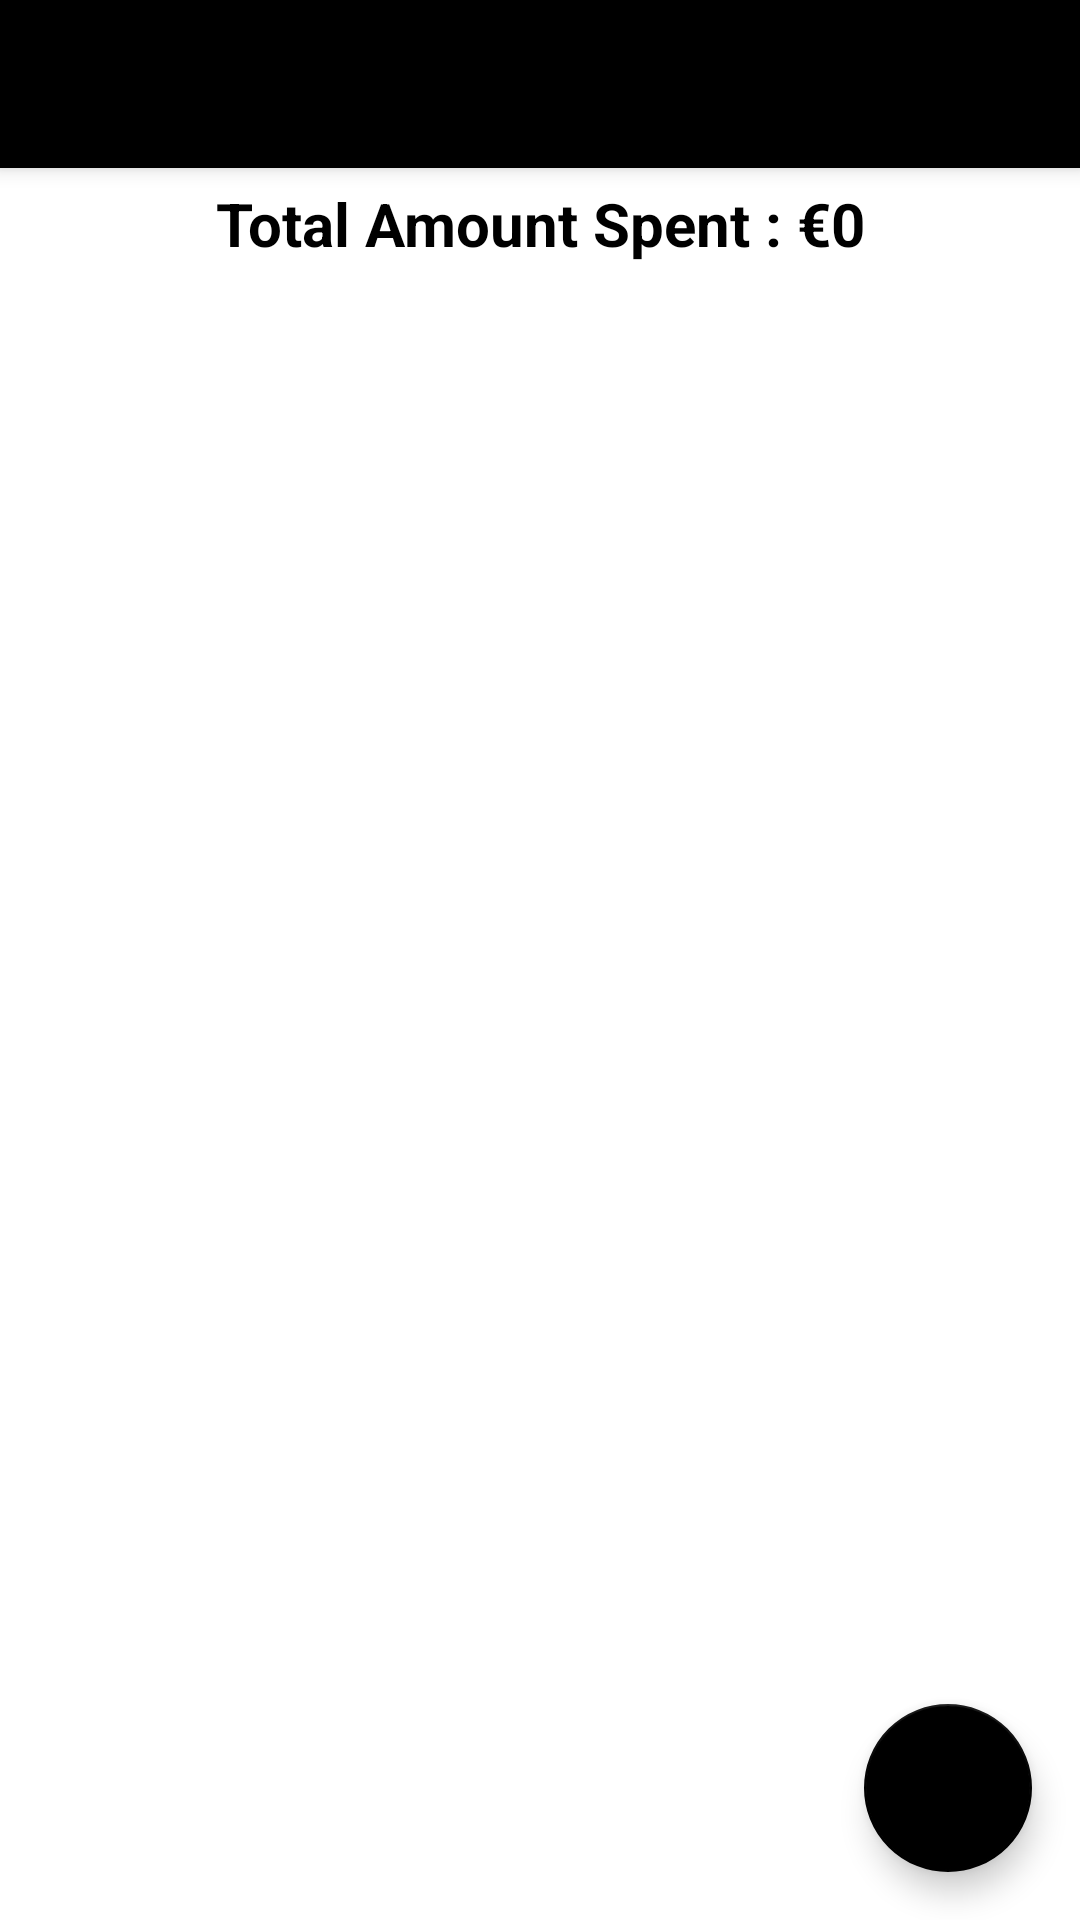

Here is an Android app screen rendered from its layout file. Give the layout XML and the strings, colors and styles it references.
<!-- AndroidManifest.xml: application theme Theme.MoneyBudget -->
<!-- res/layout/activity_today_spending.xml -->
<?xml version="1.0" encoding="utf-8"?>
<LinearLayout xmlns:android="http://schemas.android.com/apk/res/android"
    xmlns:app="http://schemas.android.com/apk/res-auto"
    xmlns:tools="http://schemas.android.com/tools"
    android:layout_width="match_parent"
    android:layout_height="match_parent"
    tools:context=".TodaySpendingActivity"
    android:orientation="vertical">

    <LinearLayout
        android:layout_width="match_parent"
        android:layout_height="match_parent"
        android:orientation="vertical">

        <androidx.appcompat.widget.Toolbar
            android:layout_width="match_parent"
            android:layout_height="?attr/actionBarSize"
            android:background="#000"
            android:id="@+id/toolbar"
            android:theme="@style/ThemeOverlay.AppCompat.Dark.ActionBar"
            app:popupTheme="@style/ThemeOverlay.AppCompat.Light"
            android:elevation="4dp"/>



        <TextView
            android:id="@+id/totalAmountSpentOn"
            android:layout_width="match_parent"
            android:layout_height="wrap_content"
            android:text="Total Amount Spent : €0"
            android:textColor="@color/black"
            android:textSize="20sp"
            android:textStyle="bold"
            android:gravity="center"
            android:layout_margin="5dp"/>

        <androidx.coordinatorlayout.widget.CoordinatorLayout
            android:layout_width="match_parent"
            android:layout_height="match_parent">

            <androidx.recyclerview.widget.RecyclerView
                android:id="@+id/recyclerView"
                android:layout_width="match_parent"
                android:layout_height="match_parent"/>

            <com.google.android.material.floatingactionbutton.FloatingActionButton
                android:layout_width="wrap_content"
                android:layout_height="wrap_content"
                android:layout_gravity="bottom|end"
                app:fabSize="normal"
                android:id="@+id/fab"
                app:backgroundTint="#000"
                android:src="@drawable/ic_add"
                android:layout_margin="16dp"/>
        </androidx.coordinatorlayout.widget.CoordinatorLayout>

    </LinearLayout>

</LinearLayout>
<!-- resources referenced by this layout -->
<resources>
  <style name="Theme.MoneyBudget" parent="Theme.MaterialComponents.DayNight.DarkActionBar">
          
          <item name="colorPrimary">@color/black</item>
          <item name="colorPrimaryVariant">@color/purple_700</item>
          <item name="colorOnPrimary">@color/white</item>
          
          <item name="colorSecondary">@color/teal_200</item>
          <item name="colorSecondaryVariant">@color/teal_700</item>
          <item name="colorOnSecondary">@color/white</item>
          
          <item name="android:statusBarColor" tools:targetApi="l">?attr/colorPrimaryVariant</item>
          
      </style>
  <!-- not gathered from this repository: default colours our renderer supplied (Android Studio template values) -->
  <color name="purple_700">#FF3700B3</color>
  <color name="teal_200">#FF03DAC5</color>
  <color name="teal_700">#FF018786</color>
  <color name="black">#FF000000</color>
  <color name="white">#FFFFFFFF</color>
</resources>
